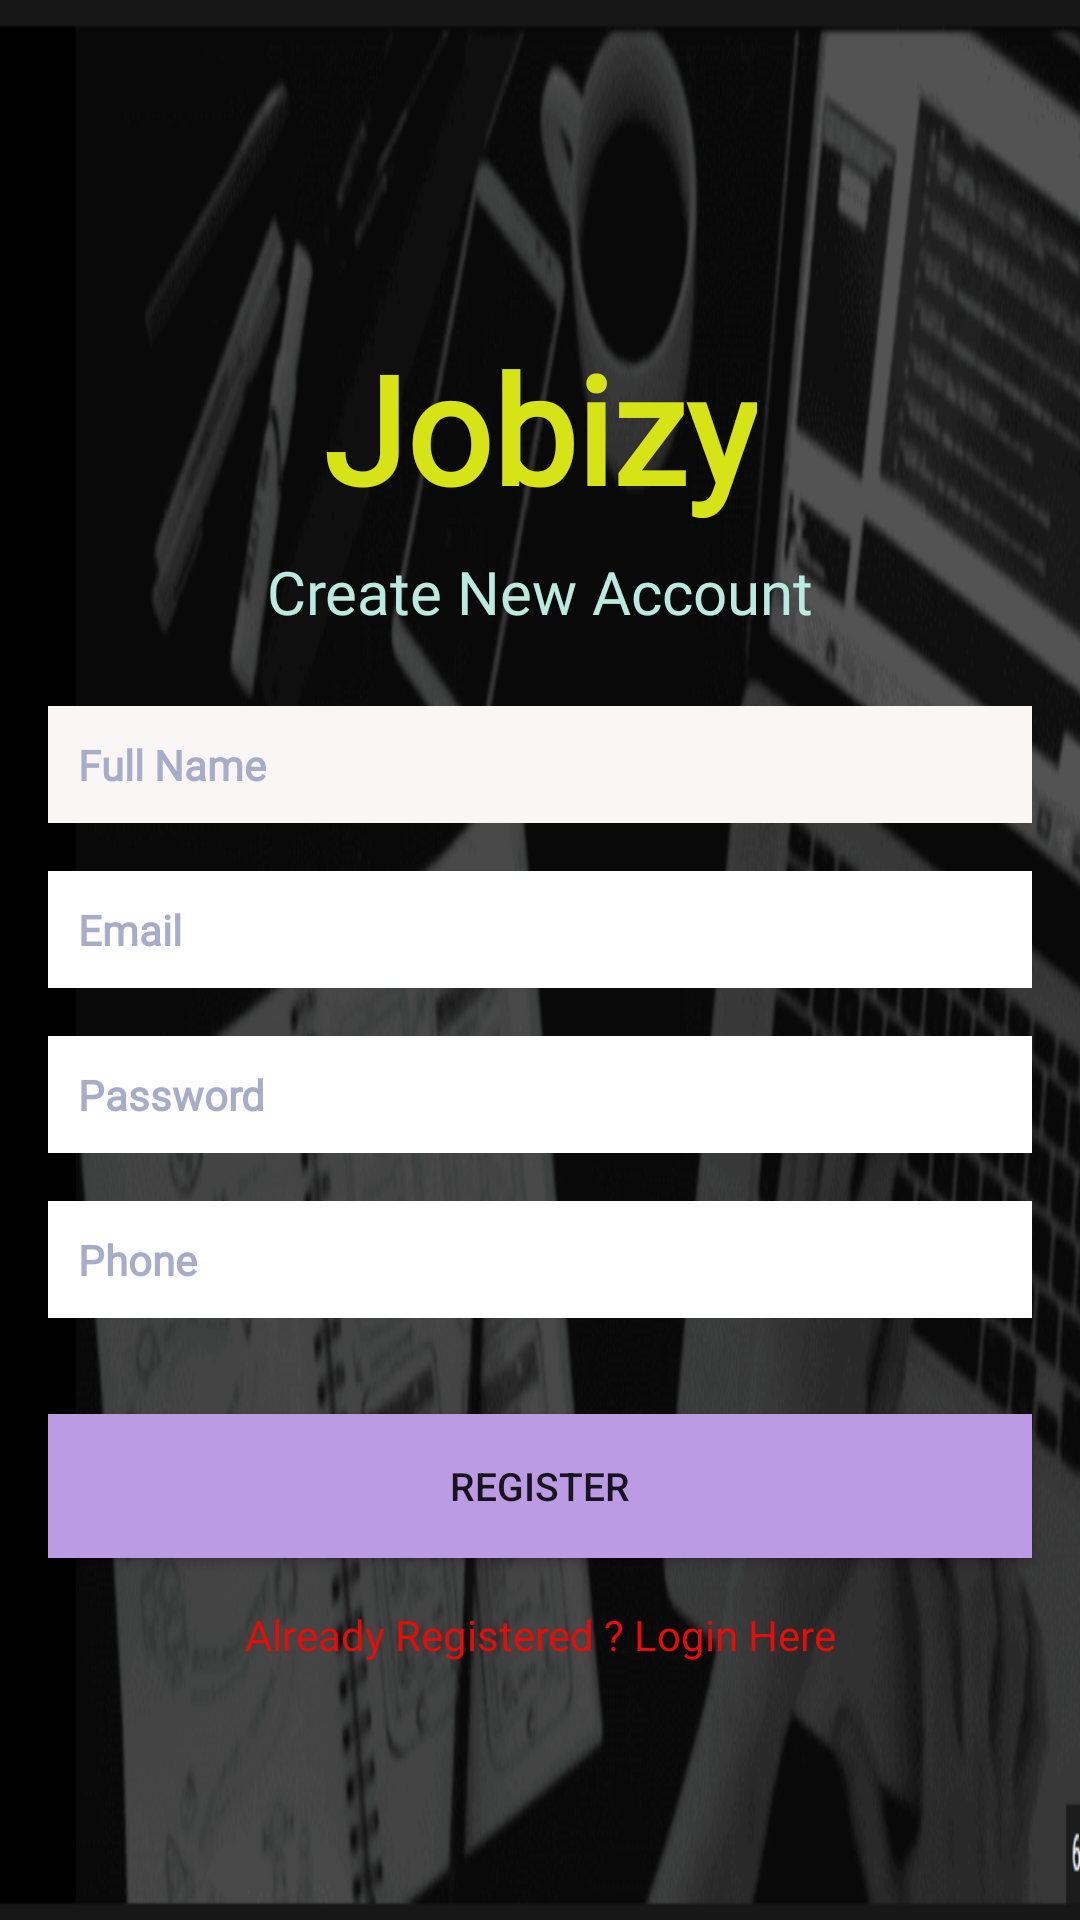

Reconstruct the res/layout file that produces this screen, plus the resources it refers to.
<!-- AndroidManifest.xml: application theme Theme.Peehu -->
<!-- res/layout/activity_register.xml -->
<?xml version="1.0" encoding="utf-8"?>
<androidx.constraintlayout.widget.ConstraintLayout xmlns:android="http://schemas.android.com/apk/res/android"
    xmlns:app="http://schemas.android.com/apk/res-auto"
    xmlns:tools="http://schemas.android.com/tools"
    android:layout_width="match_parent"
    android:layout_height="match_parent"
    tools:context=".register"
    android:background="@drawable/backyyy">

    <TextView
        android:id="@+id/textView2"
        android:layout_width="wrap_content"
        android:layout_height="wrap_content"
        android:backgroundTint="#3E2525"
        android:fontFamily="@font/aclonica"
        android:gravity="center"
        android:text="Jobizy"

        android:textColor="#D5E317"
        android:textSize="50sp"
        android:textStyle="normal|bold"
        app:layout_constraintBottom_toBottomOf="parent"
        app:layout_constraintEnd_toEndOf="parent"
        app:layout_constraintStart_toStartOf="parent"
        app:layout_constraintTop_toTopOf="parent"
        app:layout_constraintVertical_bias="0.19" />

    <TextView
        android:id="@+id/textView3"
        android:layout_width="wrap_content"
        android:layout_height="wrap_content"
        android:layout_marginTop="8dp"
        android:fontFamily="@font/aclonica"
        android:gravity="center"
        android:text="Create New Account"
        android:textColor="#BBEADF"
        android:textSize="20sp"
        app:layout_constraintEnd_toEndOf="parent"
        app:layout_constraintStart_toStartOf="parent"
        app:layout_constraintTop_toBottomOf="@id/textView2" />

    <EditText
        android:id="@+id/fullName"
        android:layout_width="0dp"
        android:layout_height="wrap_content"
        android:layout_marginStart="16dp"
        android:layout_marginEnd="16dp"
        android:background="#FAF6F6"
        android:ems="10"
        android:fontFamily="@font/aclonica"
        android:hint="Full Name"
        android:inputType="textPersonName"
        android:padding="10dp"
        android:textColor="#0B0C0C"
        android:textStyle="bold"
        android:textColorHint="#A7ACC8"
        android:textSize="14sp"
        app:layout_constraintBottom_toBottomOf="parent"
        app:layout_constraintEnd_toEndOf="parent"
        app:layout_constraintStart_toStartOf="parent"
        app:layout_constraintTop_toBottomOf="@+id/textView2"
        app:layout_constraintVertical_bias="0.13999999" />

    <EditText
        android:id="@+id/Email"
        android:layout_width="0dp"
        android:layout_height="wrap_content"
        android:layout_marginStart="16dp"
        android:layout_marginTop="16dp"
        android:layout_marginEnd="16dp"
        android:ems="10"
        android:hint="Email"
        android:background="@color/white"
        android:fontFamily="@font/aclonica"
        android:padding="10dp"
        android:textColor="#0E0E0E"
        android:textColorHint="#A7ACC8"
        android:textStyle="bold"
        android:textSize="14sp"
        android:inputType="textEmailAddress"
        app:layout_constraintEnd_toEndOf="parent"
        app:layout_constraintStart_toStartOf="parent"
        app:layout_constraintTop_toBottomOf="@+id/fullName" />

    <EditText
        android:id="@+id/password"
        android:layout_width="0dp"
        android:layout_height="wrap_content"
        android:layout_marginStart="16dp"
        android:layout_marginTop="16dp"
        android:layout_marginEnd="16dp"
        android:ems="10"
        android:inputType="textPassword"
        android:hint="Password"
        android:background="@color/white"
        android:fontFamily="@font/aclonica"
        android:padding="10dp"
        android:textColor="#06090B"
        android:textColorHint="#A7ACC8"
        android:textStyle="bold"
        android:textSize="14sp"
        app:layout_constraintEnd_toEndOf="parent"
        app:layout_constraintStart_toStartOf="parent"
        app:layout_constraintTop_toBottomOf="@+id/Email" />
    <EditText
        android:id="@+id/phone"
        android:layout_width="0dp"
        android:layout_height="wrap_content"
        android:layout_marginStart="16dp"
        android:layout_marginTop="16dp"
        android:layout_marginEnd="16dp"
        android:ems="10"
        android:inputType="textPhonetic"
        android:hint="Phone"
        android:background="@color/white"
        android:fontFamily="@font/aclonica"
        android:padding="10dp"
        android:textColor="#070707"
        android:textColorHint="#A7ACC8"
        android:textStyle="bold"
        android:textSize="14sp"
        app:layout_constraintEnd_toEndOf="parent"
        app:layout_constraintStart_toStartOf="parent"
        app:layout_constraintTop_toBottomOf="@+id/password" />

    <Button
        android:id="@+id/registerBtn"
        android:layout_width="0dp"
        android:layout_height="wrap_content"
        android:layout_marginStart="16dp"
        android:layout_marginTop="32dp"
        android:layout_marginEnd="16dp"
        android:background="#BB9BE3"
        android:text="Register"
        android:textSize="13sp"
        app:layout_constraintEnd_toEndOf="parent"
        app:layout_constraintStart_toStartOf="parent"
        app:layout_constraintTop_toBottomOf="@+id/phone" />

    <TextView
        android:id="@+id/createText"
        android:layout_width="wrap_content"
        android:layout_height="wrap_content"
        android:layout_marginTop="16dp"
        android:text="Already Registered ? Login Here"
        android:textColor="#E60D08"
        app:layout_constraintEnd_toEndOf="parent"
        app:layout_constraintStart_toStartOf="parent"
        app:layout_constraintTop_toBottomOf="@+id/registerBtn" />

    <ProgressBar
        android:id="@+id/progressBar"
        style="?android:attr/progressBarStyle"
        android:layout_width="wrap_content"
        android:layout_height="wrap_content"
        android:visibility="invisible"
        app:layout_constraintBottom_toBottomOf="parent"
        app:layout_constraintEnd_toEndOf="parent"
        app:layout_constraintStart_toStartOf="parent"
        app:layout_constraintTop_toBottomOf="@+id/createText"
        app:layout_constraintVertical_bias="0.26" />


</androidx.constraintlayout.widget.ConstraintLayout>
<!-- resources referenced by this layout -->
<resources>
  <!-- drawable backyyy: png bitmap (drawable, 321788 bytes) -->
  <style name="Theme.Peehu" parent="Theme.MaterialComponents.DayNight.DarkActionBar">
          
          <item name="colorPrimary">@color/purple_500</item>
          <item name="colorPrimaryVariant">@color/purple_700</item>
          <item name="colorOnPrimary">@color/white</item>
          
          <item name="colorSecondary">@color/teal_200</item>
          <item name="colorSecondaryVariant">@color/teal_700</item>
          <item name="colorOnSecondary">@color/black</item>
          
          <item name="android:statusBarColor" tools:targetApi="l">?attr/colorPrimaryVariant</item>
          
      </style>
  <!-- not gathered from this repository: default colours our renderer supplied (Android Studio template values) -->
  <color name="purple_500">#FF6200EE</color>
  <color name="purple_700">#FF3700B3</color>
  <color name="teal_200">#FF03DAC5</color>
  <color name="teal_700">#FF018786</color>
  <color name="black">#FF000000</color>
  <color name="white">#FFFFFFFF</color>
</resources>
